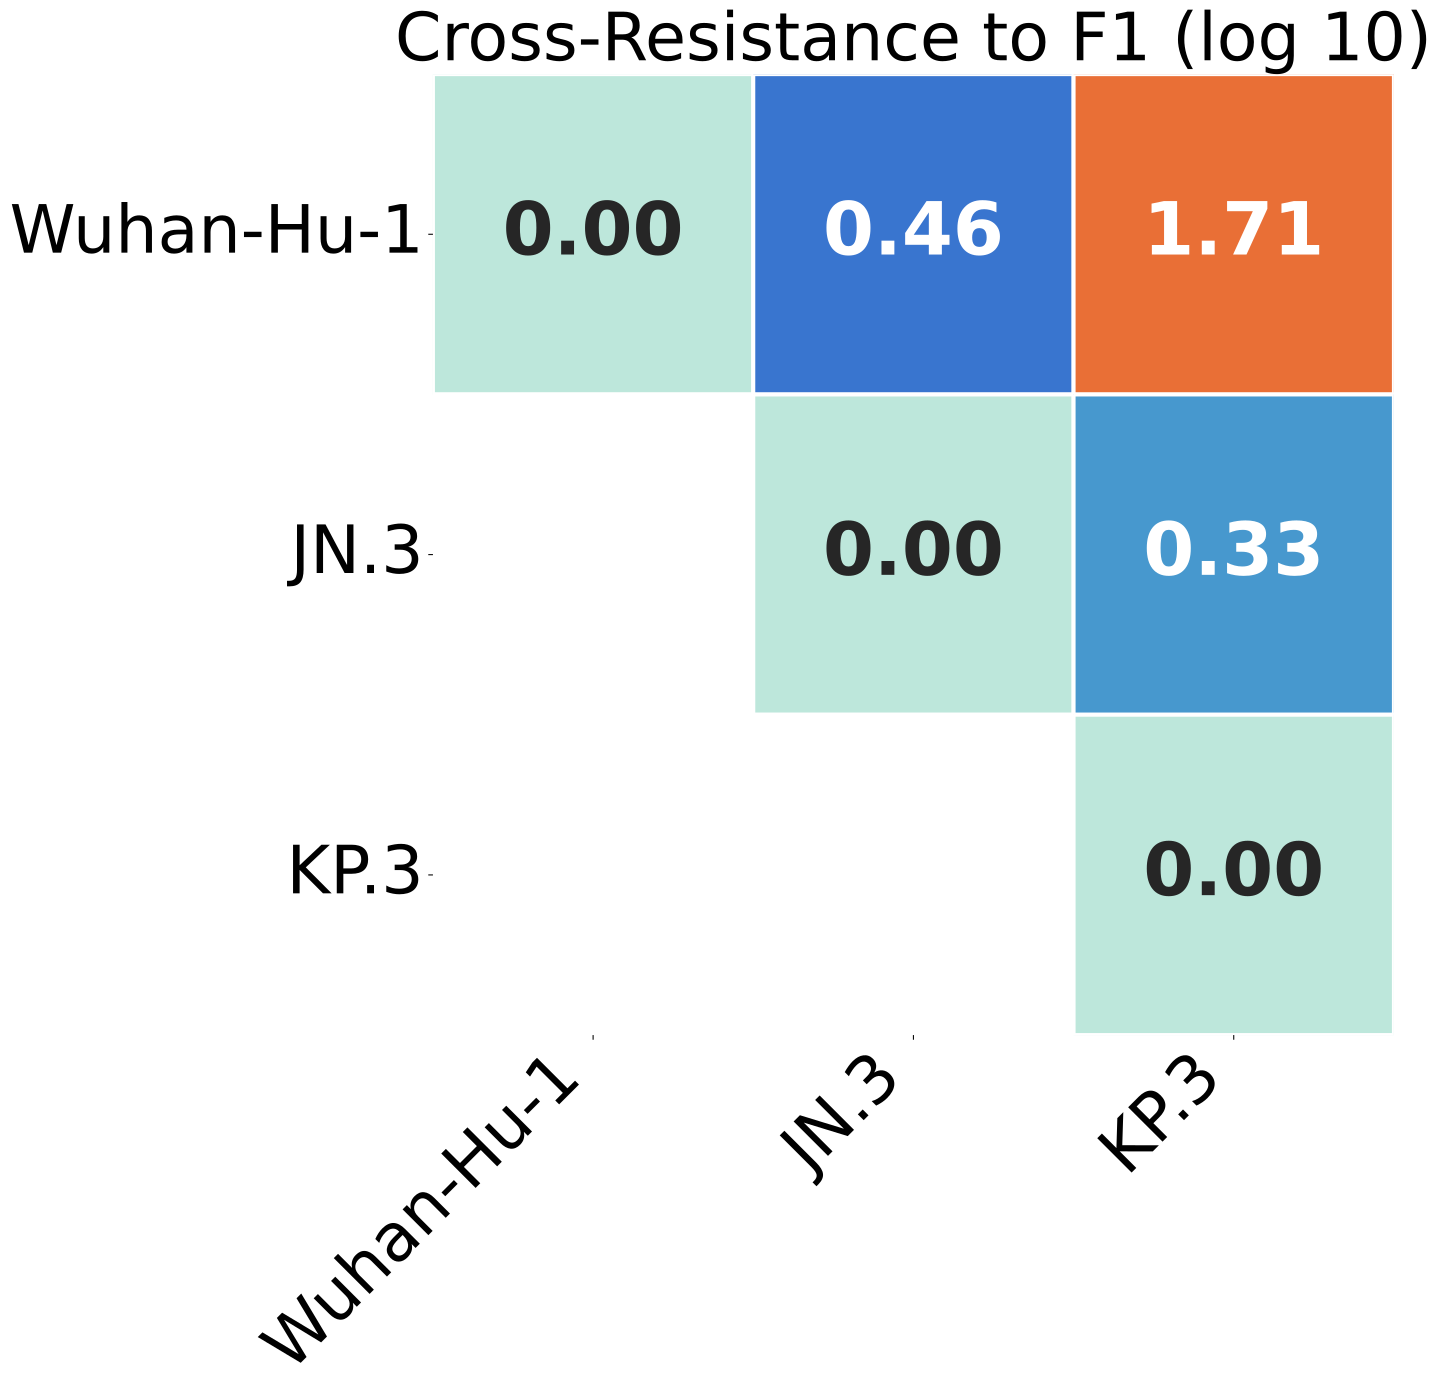

The data file committed next to this chart (first rows):
, Wuhan-Hu-1, JN.3, KP.3
Wuhan-Hu-1, 0.0, 0.4612, 1.715
JN.3, 0.4612, 0.0, 0.3345
KP.3, 1.715, 0.3345, 0.0
